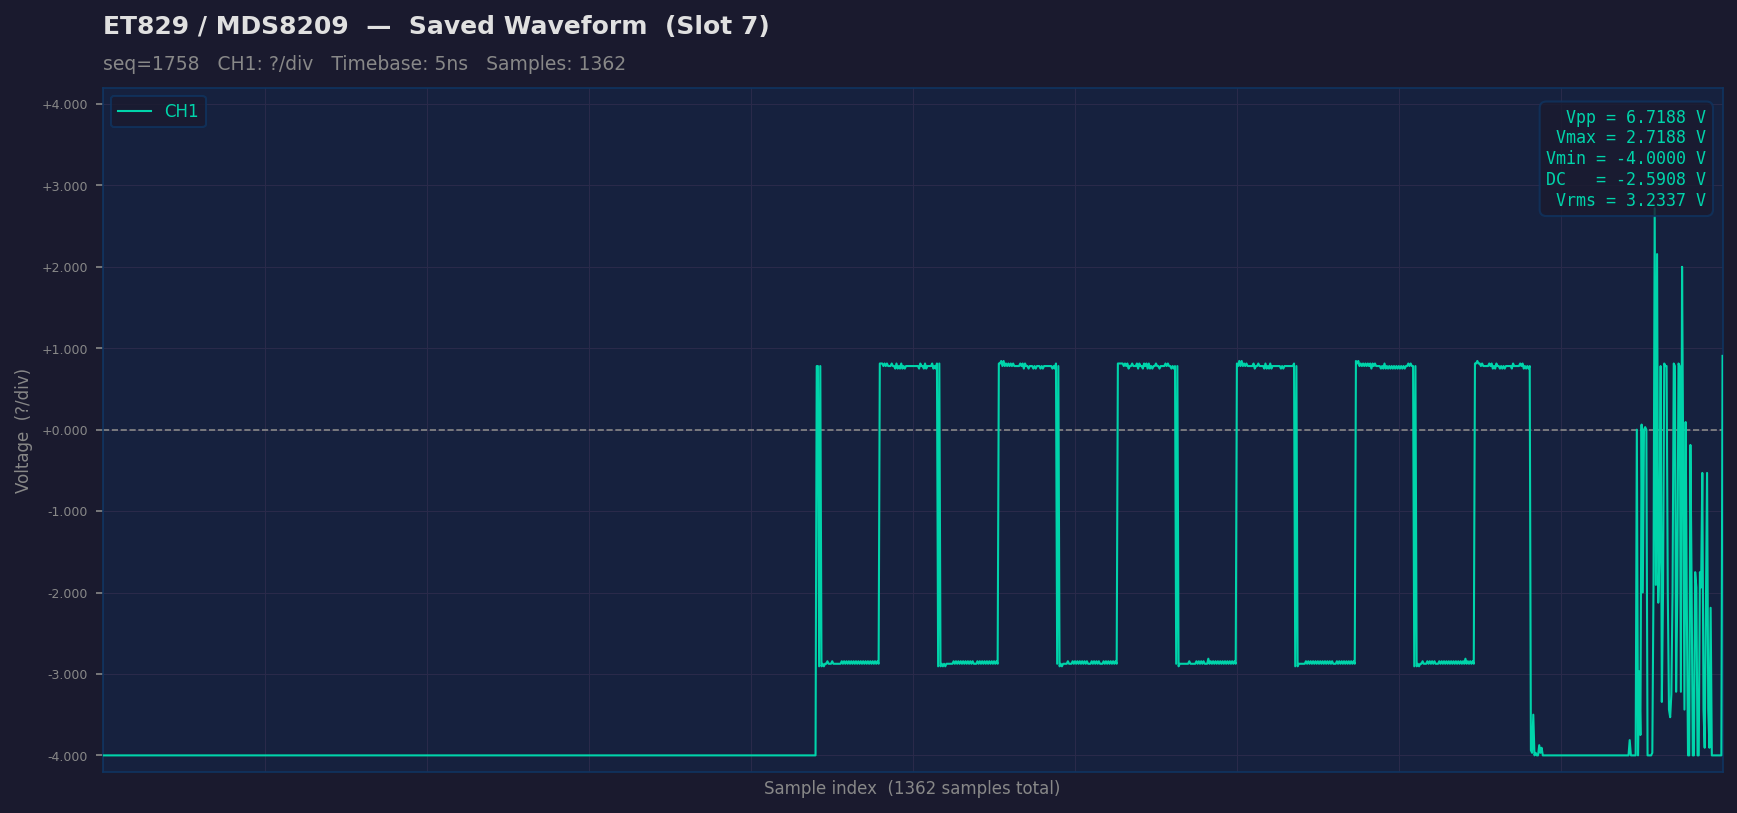

Data behind this chart, as committed beside it:
sample_idx, raw, ch1_volts
0, 0, -4
1, 0, -4
2, 0, -4
3, 0, -4
4, 0, -4
5, 0, -4
6, 0, -4
7, 0, -4
8, 0, -4
9, 0, -4
10, 0, -4
11, 0, -4
12, 0, -4
13, 0, -4
14, 0, -4
15, 0, -4
16, 0, -4
17, 0, -4
18, 0, -4
19, 0, -4
20, 0, -4
21, 0, -4
22, 0, -4
23, 0, -4
24, 0, -4
25, 0, -4
26, 0, -4
27, 0, -4
28, 0, -4
29, 0, -4
30, 0, -4
31, 0, -4
32, 0, -4
33, 0, -4
34, 0, -4
35, 0, -4
36, 0, -4
37, 0, -4
38, 0, -4
39, 0, -4
40, 0, -4
41, 0, -4
42, 0, -4
43, 0, -4
44, 0, -4
45, 0, -4
46, 0, -4
47, 0, -4
48, 0, -4
49, 0, -4
50, 0, -4
51, 0, -4
52, 0, -4
53, 0, -4
54, 0, -4
55, 0, -4
56, 0, -4
57, 0, -4
58, 0, -4
59, 0, -4
... 1,302 more rows
